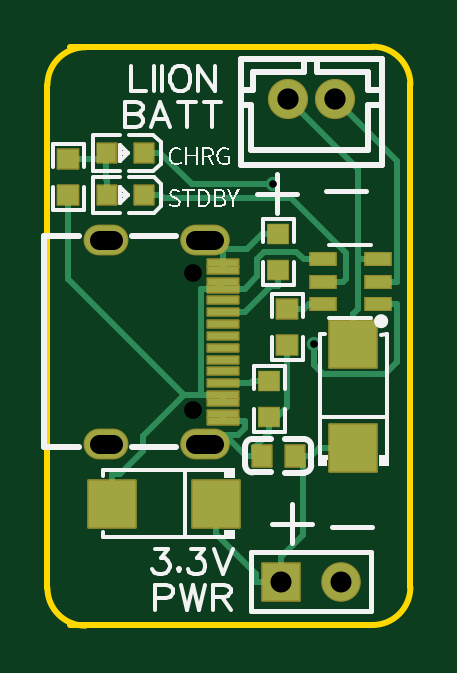
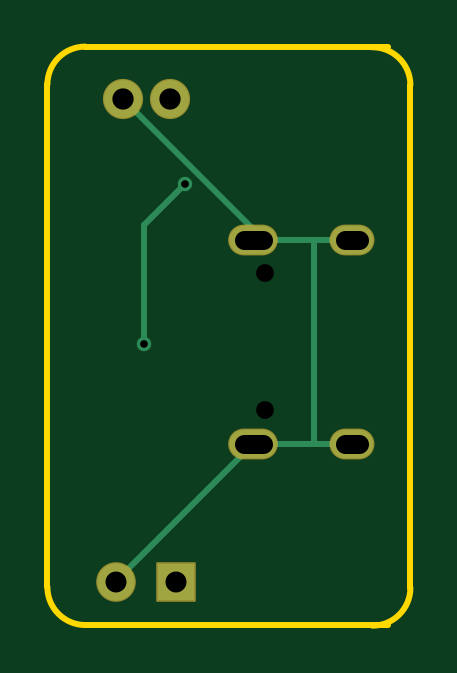
Circuit board: 10 layer files. Board 15.4 x 24.5 mm.
- drill: Drill_NPTH_Through.DRL (296 bytes)
- drill: Drill_PTH_Through.DRL (590 bytes)
- drill: Drill_PTH_Through_Via.DRL (295 bytes)
- outline: Gerber_BoardOutlineLayer.GKO (844 bytes)
- bottom_copper: Gerber_BottomLayer.GBL (1252 bytes)
- bottom_mask: Gerber_BottomSolderMaskLayer.GBS (1007 bytes)
- top_copper: Gerber_TopLayer.GTL (5947 bytes)
- paste: Gerber_TopPasteMaskLayer.GTP (9333 bytes)
- top_silk: Gerber_TopSilkscreenLayer.GTO (14766 bytes)
- top_mask: Gerber_TopSolderMaskLayer.GTS (2413 bytes)

=== drill: Drill_NPTH_Through.DRL ===
M48
METRIC,LZ,000.000
;FILE_FORMAT=3:3
;TYPE=NON_PLATED
;Layer: NPTH_Through
;EasyEDA v6.5.42, 2024-03-29 10:36:03
;c5ab252c28e54aca980d21198c282c72,1c81c61d082a4d45aadf05aca8bab00c,10
;Gerber Generator version 0.2
;Holesize 1 = 0.751 mm
T01C0.751
%
G05
G90
T01
X007683Y050398
X007683Y044598
M30

=== drill: Drill_PTH_Through.DRL (590 bytes, source withheld) ===
=== drill: Drill_PTH_Through_Via.DRL ===
M48
METRIC,LZ,000.000
;FILE_FORMAT=3:3
;TYPE=PLATED
;Layer: PTH_Through_Via
;EasyEDA v6.5.42, 2024-03-29 10:36:03
;c5ab252c28e54aca980d21198c282c72,1c81c61d082a4d45aadf05aca8bab00c,10
;Gerber Generator version 0.2
;Holesize 1 = 0.306 mm
T01C0.306
%
G05
G90
T01
X011080Y054168
X012797Y047424
M30

=== outline: Gerber_BoardOutlineLayer.GKO ===
G04 Layer: BoardOutlineLayer*
G04 EasyEDA v6.5.42, 2024-03-29 10:36:03*
G04 c5ab252c28e54aca980d21198c282c72,1c81c61d082a4d45aadf05aca8bab00c,10*
G04 Gerber Generator version 0.2*
G04 Scale: 100 percent, Rotated: No, Reflected: No *
G04 Dimensions in millimeters *
G04 leading zeros omitted , absolute positions ,4 integer and 5 decimal *
%FSLAX45Y45*%
%MOMM*%

%ADD10C,0.2540*%
D10*
X152400Y3708400D02*
G01*
X152400Y5836396D01*
X1528798Y3550892D02*
G01*
X246700Y3550892D01*
X1689097Y5839188D02*
G01*
X1689097Y3711191D01*
X246700Y5999487D02*
G01*
X1528798Y5999487D01*
G75*
G01*
X1528798Y5999488D02*
G02*
X1689097Y5839188I0J-160299D01*
G75*
G01*
X1689097Y3711193D02*
G02*
X1528798Y3550893I-160299J-1D01*
G75*
G01*
X312699Y3548101D02*
G02*
X152400Y3708400I0J160299D01*
G75*
G01*
X152400Y5836397D02*
G02*
X312699Y5996696I160299J0D01*

%LPD*%
M02*

=== bottom_copper: Gerber_BottomLayer.GBL ===
G04 Layer: BottomLayer*
G04 EasyEDA v6.5.42, 2024-03-29 10:36:03*
G04 c5ab252c28e54aca980d21198c282c72,1c81c61d082a4d45aadf05aca8bab00c,10*
G04 Gerber Generator version 0.2*
G04 Scale: 100 percent, Rotated: No, Reflected: No *
G04 Dimensions in millimeters *
G04 leading zeros omitted , absolute positions ,4 integer and 5 decimal *
%FSLAX45Y45*%
%MOMM*%

%ADD10C,0.2540*%
%ADD11C,1.6000*%
%ADD12R,1.5748X1.5748*%
%ADD13C,1.5748*%
%ADD14O,1.7999964X1.1999976*%
%ADD15O,1.9999959999999999X1.1999976*%
%ADD16C,0.6100*%

%LPD*%
D10*
X1369923Y5778505D02*
G01*
X818286Y5226867D01*
X818286Y5182316D01*
X561390Y5182316D02*
G01*
X818286Y5182316D01*
X400304Y5182316D02*
G01*
X561390Y5182316D01*
X561390Y5182316D02*
G01*
X561390Y4317293D01*
X561390Y4317293D02*
G01*
X818286Y4317293D01*
X400304Y4317293D02*
G01*
X561390Y4317293D01*
X818286Y4317293D02*
G01*
X1397000Y3738580D01*
X1397000Y3733805D01*
X1279702Y4742362D02*
G01*
X1279702Y5245028D01*
X1107973Y5416758D01*
D11*
G01*
X1369923Y5778500D03*
G01*
X1169923Y5778500D03*
D12*
G01*
X1143000Y3733800D03*
D13*
G01*
X1397000Y3733800D03*
D14*
G01*
X400304Y4317288D03*
D15*
G01*
X818286Y4317288D03*
G01*
X818286Y5182311D03*
D14*
G01*
X400304Y5182311D03*
D16*
G01*
X1107973Y5416753D03*
G01*
X1279702Y4742357D03*
M02*

=== bottom_mask: Gerber_BottomSolderMaskLayer.GBS ===
G04 Layer: BottomSolderMaskLayer*
G04 EasyEDA v6.5.42, 2024-03-29 10:36:03*
G04 c5ab252c28e54aca980d21198c282c72,1c81c61d082a4d45aadf05aca8bab00c,10*
G04 Gerber Generator version 0.2*
G04 Scale: 100 percent, Rotated: No, Reflected: No *
G04 Dimensions in millimeters *
G04 leading zeros omitted , absolute positions ,4 integer and 5 decimal *
%FSLAX45Y45*%
%MOMM*%

%AMMACRO1*1,1,$1,$2,$3*1,1,$1,$4,$5*1,1,$1,0-$2,0-$3*1,1,$1,0-$4,0-$5*20,1,$1,$2,$3,$4,$5,0*20,1,$1,$4,$5,0-$2,0-$3,0*20,1,$1,0-$2,0-$3,0-$4,0-$5,0*20,1,$1,0-$4,0-$5,$2,$3,0*4,1,4,$2,$3,$4,$5,0-$2,0-$3,0-$4,0-$5,$2,$3,0*%
%ADD10C,1.7016*%
%ADD11MACRO1,0.1016X0.7874X0.7874X0.7874X-0.7874*%
%ADD12C,1.6764*%
%ADD13O,1.9015964X1.3015976000000002*%
%ADD14O,2.1015960000000002X1.3015976000000002*%

%LPD*%
D10*
G01*
X1369923Y5778500D03*
G01*
X1169923Y5778500D03*
D11*
G01*
X1143000Y3733800D03*
D12*
G01*
X1397000Y3733800D03*
D13*
G01*
X400304Y4317288D03*
D14*
G01*
X818286Y4317288D03*
G01*
X818286Y5182311D03*
D13*
G01*
X400304Y5182311D03*
M02*

=== top_copper: Gerber_TopLayer.GTL ===
G04 Layer: TopLayer*
G04 EasyEDA v6.5.42, 2024-03-29 10:36:03*
G04 c5ab252c28e54aca980d21198c282c72,1c81c61d082a4d45aadf05aca8bab00c,10*
G04 Gerber Generator version 0.2*
G04 Scale: 100 percent, Rotated: No, Reflected: No *
G04 Dimensions in millimeters *
G04 leading zeros omitted , absolute positions ,4 integer and 5 decimal *
%FSLAX45Y45*%
%MOMM*%

%AMMACRO1*21,1,$1,$2,0,0,$3*%
%ADD10C,0.2540*%
%ADD11R,0.8000X0.8000*%
%ADD12MACRO1,0.864X0.8065X0.0000*%
%ADD13R,0.8640X0.8065*%
%ADD14R,0.8000X0.9000*%
%ADD15R,2.0000X2.0000*%
%ADD16R,1.0720X0.5320*%
%ADD17R,1.3000X0.3000*%
%ADD18C,1.6000*%
%ADD19R,1.5748X1.5748*%
%ADD20C,1.5748*%
%ADD21O,1.7999964X1.1999976*%
%ADD22O,1.9999959999999999X1.1999976*%
%ADD23C,0.6100*%

%LPD*%
D10*
X1468501Y5098801D02*
G01*
X1468323Y5098623D01*
X1468323Y4889632D01*
X1447800Y4869108D01*
X1169923Y5778505D02*
G01*
X1468501Y5479928D01*
X1468501Y5098801D01*
X1550009Y5098801D02*
G01*
X1468501Y5098801D01*
X1447800Y4741194D02*
G01*
X1447800Y4869108D01*
X1550009Y5003805D02*
G01*
X1631518Y5003805D01*
X1369923Y5778505D02*
G01*
X1631670Y5516758D01*
X1631670Y5003957D01*
X1631518Y5003805D01*
X1092200Y4399056D02*
G01*
X1168400Y4475256D01*
X1168400Y4737968D01*
X1092200Y4399056D02*
G01*
X1092200Y4364944D01*
X1092200Y4433168D02*
G01*
X1092200Y4399056D01*
X1026337Y4267205D02*
G01*
X1026337Y4299082D01*
X1092200Y4364944D01*
X1026337Y4267205D02*
G01*
X992378Y4267205D01*
X1060297Y4267205D02*
G01*
X1026337Y4267205D01*
X895095Y5143911D02*
G01*
X996950Y5143911D01*
X1059179Y5206141D01*
X818286Y5182316D02*
G01*
X856691Y5143911D01*
X895095Y5143911D01*
X895095Y5143911D02*
G01*
X895095Y5084805D01*
X1130300Y5206141D02*
G01*
X1059179Y5206141D01*
X895121Y5054808D02*
G01*
X895095Y5054833D01*
X895095Y5084805D01*
X895121Y4414804D02*
G01*
X988034Y4414804D01*
X895121Y4355724D02*
G01*
X903859Y4355724D01*
X992378Y4267205D01*
X818286Y4317293D02*
G01*
X856716Y4355724D01*
X895121Y4355724D01*
X895121Y4355724D02*
G01*
X958519Y4355724D01*
X988034Y4385238D01*
X988034Y4414804D01*
X895121Y4414804D02*
G01*
X895121Y4444801D01*
X562610Y5372384D02*
G01*
X630529Y5372384D01*
X630529Y5372384D02*
G01*
X644728Y5358185D01*
X1182725Y5358185D01*
X1415643Y5125267D01*
X1415643Y5017749D01*
X1401698Y5003805D01*
X1320190Y5003805D02*
G01*
X1401698Y5003805D01*
X1143000Y3733805D02*
G01*
X1143000Y3840459D01*
X1234262Y4267205D02*
G01*
X1234262Y3931721D01*
X1143000Y3840459D01*
X1234262Y4267205D02*
G01*
X1268221Y4267205D01*
X1200302Y4267205D02*
G01*
X1234262Y4267205D01*
X1143000Y3733805D02*
G01*
X1036345Y3733805D01*
X867689Y4064005D02*
G01*
X867689Y3936090D01*
X867689Y3936090D02*
G01*
X1036345Y3767434D01*
X1036345Y3733805D01*
X1447800Y4301215D02*
G01*
X1302232Y4301215D01*
X1268221Y4267205D01*
X1320190Y5098801D02*
G01*
X1238681Y5098801D01*
X895121Y4974798D02*
G01*
X988034Y4974798D01*
X988034Y4974798D02*
G01*
X1041527Y5028290D01*
X1041527Y5101874D01*
X1070457Y5130805D01*
X1206677Y5130805D01*
X1238681Y5098801D01*
X880110Y4974798D02*
G01*
X895121Y4974798D01*
X880110Y4974798D02*
G01*
X865098Y4974798D01*
X730910Y4525396D02*
G01*
X555625Y4350110D01*
X555625Y4287829D01*
X459714Y4191919D01*
X427710Y4191919D01*
X802030Y4525396D02*
G01*
X730910Y4525396D01*
X730910Y4525396D02*
G01*
X241300Y5015006D01*
X241300Y5372968D01*
X427710Y4064005D02*
G01*
X427710Y4191919D01*
X802030Y4525396D02*
G01*
X802030Y4974620D01*
X802208Y4974798D01*
X802182Y4524811D02*
G01*
X802030Y4524964D01*
X802030Y4525396D01*
X865098Y4974798D02*
G01*
X895095Y5004795D01*
X854329Y4974798D02*
G01*
X802208Y4974798D01*
X854329Y4974798D02*
G01*
X865098Y4974798D01*
X895095Y4524811D02*
G01*
X802182Y4524811D01*
X895121Y4494789D02*
G01*
X895095Y4494814D01*
X895095Y4524811D01*
X402589Y5523641D02*
G01*
X402589Y5439719D01*
X402717Y5439592D01*
X402589Y5549651D02*
G01*
X402589Y5523641D01*
X402589Y5523641D02*
G01*
X312420Y5523641D01*
X241300Y5523641D02*
G01*
X312420Y5523641D01*
X402717Y5371698D02*
G01*
X402717Y5439592D01*
X1168400Y4888641D02*
G01*
X1239520Y4888641D01*
X1320190Y4908809D02*
G01*
X1259687Y4908809D01*
X1239520Y4888641D01*
X1092200Y4583841D02*
G01*
X1021079Y4583841D01*
X895121Y4574799D02*
G01*
X1012037Y4574799D01*
X1021079Y4583841D01*
X1130300Y5055468D02*
G01*
X1130300Y4987244D01*
X895121Y4874798D02*
G01*
X988034Y4874798D01*
X988034Y4874798D02*
G01*
X1100480Y4987244D01*
X1130300Y4987244D01*
X1550009Y4908809D02*
G01*
X1631518Y4908809D01*
X562482Y5550336D02*
G01*
X630402Y5550336D01*
X1107973Y5416758D02*
G01*
X763981Y5416758D01*
X630402Y5550336D01*
X1631518Y4908809D02*
G01*
X1631518Y4664486D01*
X1580134Y4613102D01*
X1319707Y4613102D01*
X1279702Y4653107D01*
X1279702Y4742362D01*
D11*
G01*
X402717Y5371693D03*
G01*
X562610Y5372379D03*
D12*
G01*
X241300Y5372975D03*
D13*
G01*
X241300Y5523636D03*
D12*
G01*
X1168400Y4737975D03*
D13*
G01*
X1168400Y4888636D03*
D12*
G01*
X1092200Y4583824D03*
D13*
G01*
X1092200Y4433163D03*
D12*
G01*
X1130300Y5206124D03*
D13*
G01*
X1130300Y5055463D03*
D11*
G01*
X562482Y5550331D03*
G01*
X402589Y5549645D03*
D14*
G01*
X1200302Y4267200D03*
G01*
X1060297Y4267200D03*
D15*
G01*
X427710Y4064000D03*
G01*
X867689Y4064000D03*
G01*
X1447800Y4741189D03*
G01*
X1447800Y4301210D03*
D16*
G01*
X1550009Y4908804D03*
G01*
X1550009Y5003800D03*
G01*
X1550009Y5098795D03*
G01*
X1320190Y5098795D03*
G01*
X1320190Y5003800D03*
G01*
X1320190Y4908804D03*
D17*
G01*
X895121Y4924805D03*
G01*
X895121Y4874793D03*
G01*
X895121Y4824806D03*
G01*
X895121Y4774793D03*
G01*
X895121Y4724806D03*
G01*
X895121Y4674793D03*
G01*
X895121Y4624831D03*
G01*
X895121Y4574794D03*
G01*
X895095Y5084800D03*
G01*
X895121Y5054803D03*
G01*
X895095Y5004790D03*
G01*
X895121Y4974793D03*
G01*
X895095Y4524806D03*
G01*
X895121Y4494784D03*
G01*
X895121Y4444796D03*
G01*
X895121Y4414799D03*
D18*
G01*
X1369923Y5778500D03*
G01*
X1169923Y5778500D03*
D19*
G01*
X1143000Y3733800D03*
D20*
G01*
X1397000Y3733800D03*
D21*
G01*
X400304Y4317288D03*
D22*
G01*
X818286Y4317288D03*
G01*
X818286Y5182311D03*
D21*
G01*
X400304Y5182311D03*
D23*
G01*
X1107973Y5416753D03*
G01*
X1279702Y4742357D03*
M02*

=== paste: Gerber_TopPasteMaskLayer.GTP (9333 bytes, source omitted) ===
=== top_silk: Gerber_TopSilkscreenLayer.GTO (14766 bytes, source omitted) ===
=== top_mask: Gerber_TopSolderMaskLayer.GTS ===
G04 Layer: TopSolderMaskLayer*
G04 EasyEDA v6.5.42, 2024-03-29 10:36:03*
G04 c5ab252c28e54aca980d21198c282c72,1c81c61d082a4d45aadf05aca8bab00c,10*
G04 Gerber Generator version 0.2*
G04 Scale: 100 percent, Rotated: No, Reflected: No *
G04 Dimensions in millimeters *
G04 leading zeros omitted , absolute positions ,4 integer and 5 decimal *
%FSLAX45Y45*%
%MOMM*%

%AMMACRO1*1,1,$1,$2,$3*1,1,$1,$4,$5*1,1,$1,0-$2,0-$3*1,1,$1,0-$4,0-$5*20,1,$1,$2,$3,$4,$5,0*20,1,$1,$4,$5,0-$2,0-$3,0*20,1,$1,0-$2,0-$3,0-$4,0-$5,0*20,1,$1,0-$4,0-$5,$2,$3,0*4,1,4,$2,$3,$4,$5,0-$2,0-$3,0-$4,0-$5,$2,$3,0*%
%ADD10C,1.7016*%
%ADD11MACRO1,0.1016X0.4X0.4X0.4X-0.4*%
%ADD12MACRO1,0.1016X0.7874X0.7874X0.7874X-0.7874*%
%ADD13C,1.6764*%
%ADD14MACRO1,0.1016X-0.432X0.4032X0.432X0.4032*%
%ADD15MACRO1,0.1016X-0.432X-0.4032X0.432X-0.4032*%
%ADD16R,0.9656X0.9081*%
%ADD17MACRO1,0.1016X-0.4X0.45X0.4X0.45*%
%ADD18MACRO1,0.1016X-1X1X1X1*%
%ADD19MACRO1,0.1016X1X1X1X-1*%
%ADD20R,1.1736X0.6336*%
%ADD21MACRO1,0.1016X0.65X0.15X0.65X-0.15*%
%ADD22O,1.9015964X1.3015976000000002*%
%ADD23O,2.1015960000000002X1.3015976000000002*%

%LPD*%
D10*
G01*
X1369923Y5778500D03*
G01*
X1169923Y5778500D03*
D11*
G01*
X402719Y5371683D03*
G01*
X562620Y5372384D03*
D12*
G01*
X1143000Y3733800D03*
D13*
G01*
X1397000Y3733800D03*
D14*
G01*
X241300Y5372975D03*
D15*
G01*
X241300Y5523624D03*
D14*
G01*
X1168400Y4737975D03*
D15*
G01*
X1168400Y4888624D03*
D16*
G01*
X1092200Y4583836D03*
G01*
X1092200Y4433163D03*
G01*
X1130300Y5206136D03*
G01*
X1130300Y5055463D03*
D11*
G01*
X562493Y5550336D03*
G01*
X402592Y5549635D03*
D17*
G01*
X1200299Y4267200D03*
G01*
X1060300Y4267200D03*
D18*
G01*
X427700Y4064000D03*
G01*
X867699Y4064000D03*
D19*
G01*
X1447800Y4741199D03*
G01*
X1447800Y4301200D03*
D20*
G01*
X1550009Y4908804D03*
G01*
X1550009Y5003800D03*
G01*
X1550009Y5098795D03*
G01*
X1320190Y5098795D03*
G01*
X1320190Y5003800D03*
G01*
X1320190Y4908804D03*
D21*
G01*
X895118Y4924804D03*
G01*
X895118Y4874792D03*
G01*
X895121Y4824804D03*
G01*
X895118Y4774792D03*
G01*
X895121Y4724805D03*
G01*
X895118Y4674792D03*
G01*
X895118Y4624830D03*
G01*
X895118Y4574792D03*
G01*
X895106Y5084794D03*
G01*
X895121Y5054796D03*
G01*
X895106Y5004793D03*
G01*
X895108Y4974798D03*
G01*
X895106Y4524801D03*
G01*
X895108Y4494789D03*
G01*
X895123Y4444799D03*
G01*
X895123Y4414799D03*
D22*
G01*
X400304Y4317288D03*
D23*
G01*
X818286Y4317288D03*
G01*
X818286Y5182311D03*
D22*
G01*
X400304Y5182311D03*
M02*

